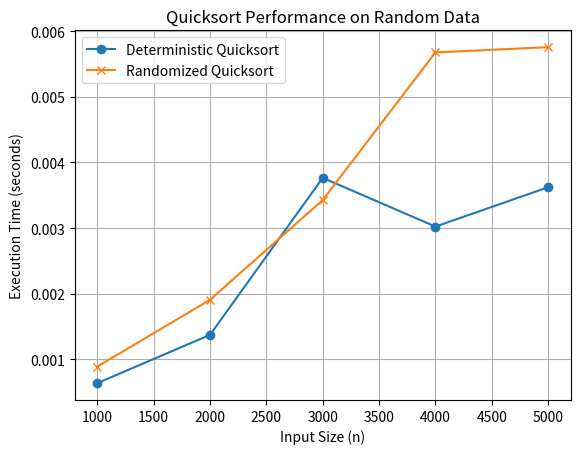
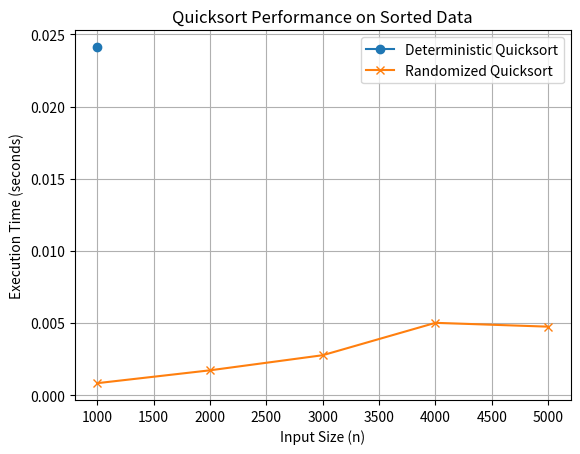
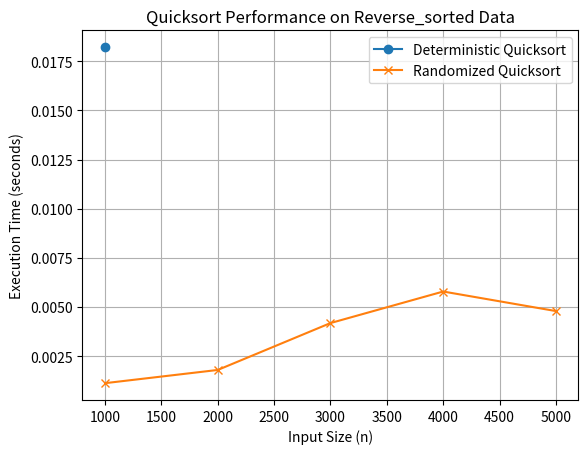

The matplotlib source for these figures, in order:
import time
import random
import sys
import matplotlib.pyplot as plt # Import matplotlib.pyplot

# Increase the recursion depth limit (use with caution)
sys.setrecursionlimit(2000)

# ... (rest of the quicksort, randomized_quicksort, and iterative_quicksort functions as before)



def quicksort(arr, low, high):
    """
    Quicksort algorithm using the last element as the pivot.
    """
    if low < high:
        # Partition the array and get the pivot index
        pi = partition(arr, low, high)

        # Recursively sort the sub-arrays
        quicksort(arr, low, pi - 1)
        quicksort(arr, pi + 1, high)

def partition(arr, low, high):
    """
    Partitions the array around a pivot (last element).
    """
    pivot = arr[high]  # Choose the last element as the pivot
    i = (low - 1)  # Index of smaller element

    for j in range(low, high):
        # If current element is smaller than or equal to pivot
        if arr[j] <= pivot:
            i = i + 1
            arr[i], arr[j] = arr[j], arr[i]

    arr[i + 1], arr[high] = arr[high], arr[i + 1]  # Swap pivot to its correct position
    return (i + 1)

import random

def randomized_partition(arr, low, high):
    """
    Randomly selects a pivot and partitions the array around it.
    """
    pivot_index = random.randint(low, high)  # Randomly select a pivot index
    arr[pivot_index], arr[high] = arr[high], arr[pivot_index]  # Swap the pivot with the last element
    return partition(arr, low, high)  # Partition the array using the original partition function

def randomized_quicksort(arr, low, high):
    """
    Implements the recursive Randomized Quicksort algorithm.
    """
    if low < high:
        # p is the partitioning index, arr[p] is now at the right place
        p = randomized_partition(arr, low, high)

        # Recursively sort the left and right subarrays
        randomized_quicksort(arr, low, p - 1)
        randomized_quicksort(arr, p + 1, high)







############################


def generate_random_array(size):
    return [random.randint(0, size * 10) for _ in range(size)]

def generate_sorted_array(size):
    return list(range(size))

def generate_reverse_sorted_array(size):
    return list(range(size, 0, -1))

def run_experiment(sort_func, arr_type, size, num_trials=5):
    total_time = 0
    for _ in range(num_trials):
        if arr_type == 'random':
            arr = generate_random_array(size)
        elif arr_type == 'sorted':
            arr = generate_sorted_array(size)
        elif arr_type == 'reverse_sorted':
            arr = generate_reverse_sorted_array(size)

        arr_copy = arr[:]
        start_time = time.time()
        
        # Call the appropriate sorting function
        if sort_func == quicksort:
            quicksort(arr_copy, 0, len(arr_copy) - 1)
        elif sort_func == randomized_quicksort:
            randomized_quicksort(arr_copy, 0, len(arr_copy) - 1)

        end_time = time.time()
        total_time += (end_time - start_time)
    return total_time / num_trials

# Experiment settings
input_sizes = [1000, 2000, 3000, 4000, 5000] # Adjust as needed for your machine
distributions = ['random', 'sorted', 'reverse_sorted']

# Store results
results = {dist: {'deterministic': [], 'randomized': []} for dist in distributions}

print("--- Quicksort Performance Comparison ---")

for size in input_sizes:
    print(f"\nInput Size: {size}")
    for dist in distributions:
        print(f"  Distribution: {dist}")

        # Deterministic Quicksort
        print(f"    Deterministic Quicksort:")
        try:
            det_time = run_experiment(quicksort, dist, size)
            results[dist]['deterministic'].append(det_time)
            print(f"      Time: {det_time:.6f} seconds")
        except RecursionError:
            print("      RecursionError: maximum recursion depth exceeded")
            results[dist]['deterministic'].append(float('inf')) # Represent RecursionError with infinity

        # Randomized Quicksort
        print(f"    Randomized Quicksort:")
        rand_time = run_experiment(randomized_quicksort, dist, size)
        results[dist]['randomized'].append(rand_time)
        print(f"      Time: {rand_time:.6f} seconds")


# Plot the results
for dist in distributions:
    plt.figure()
    plt.plot(input_sizes, results[dist]['deterministic'], label='Deterministic Quicksort', marker='o')
    plt.plot(input_sizes, results[dist]['randomized'], label='Randomized Quicksort', marker='x')
    
    plt.xlabel("Input Size (n)")
    plt.ylabel("Execution Time (seconds)")
    plt.title(f"Quicksort Performance on {dist.capitalize()} Data")
    plt.legend()
    plt.grid(True)
    plt.show() # Display the plot

    # Optional: Save the plot to a file
    # plt.savefig(f"quicksort_performance_{dist}.png")
